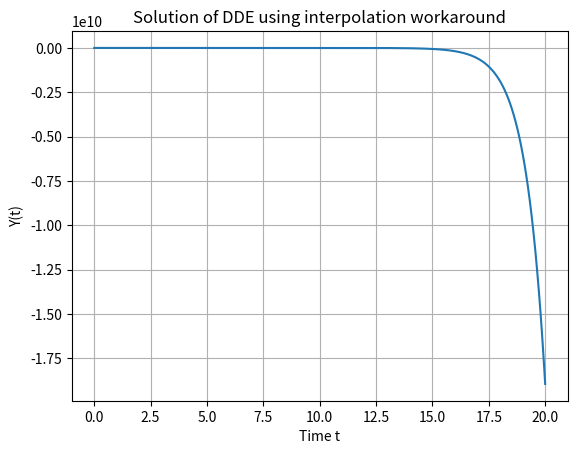

Generate this figure with matplotlib:
import numpy as np
from scipy.integrate import odeint
from scipy.interpolate import interp1d
import matplotlib.pyplot as plt

# Parameters
a = 1
b = 5
tau = 3

# Define initial history (only for t <= 0)
def history(t):
    return np.sin(t)  # example initial history function

# Create a class to manage the delayed system state
class DelayedSystem:
    def __init__(self):
        self.solution = None
        self.t_values = None

    def rhs(self, Y, t):
        if t - tau < 0:
            Y_tau = history(t - tau)
        else:
            Y_tau = self.interpolator(t - tau)
        return a * Y + b * Y_tau

    def integrate(self, Y0, t_values):
        self.t_values = t_values
        self.solution = []
        for i, t in enumerate(t_values):
            if i == 0:
                Y = Y0
            else:
                # Create interpolator from previously calculated points
                past_times = t_values[:i]
                past_ys = np.array(self.solution)
                self.interpolator = interp1d(past_times, past_ys.flatten(), fill_value="extrapolate")
                Y = odeint(self.rhs, Y, [t_values[i-1], t_values[i]])[1]
            self.solution.append(Y)
        return np.array(self.solution).reshape(-1)

# Initialize and solve
sys = DelayedSystem()
t_vals = np.linspace(0, 20, 500)
Y0 = [history(0)]  # initial condition at t=0
Y_vals = sys.integrate(Y0, t_vals)

# Plot
plt.plot(t_vals, Y_vals)
plt.title("Solution of DDE using interpolation workaround")
plt.xlabel("Time t")
plt.ylabel("Y(t)")
plt.grid(True)
plt.show()
